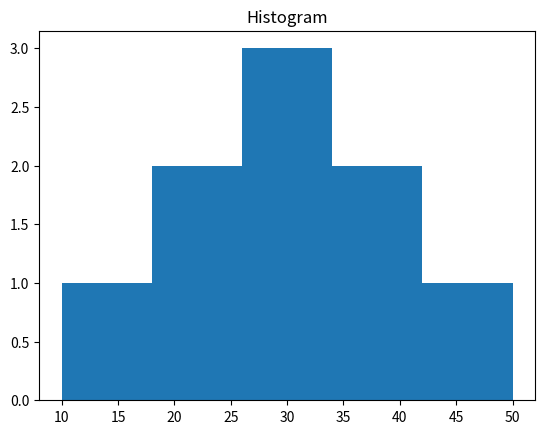

This chart was generated by the following Python code:
import matplotlib.pyplot as plt

data = [10, 20, 20, 30, 30, 30, 40, 40, 50]

plt.hist(data, bins=5)
plt.title("Histogram")
plt.show()
